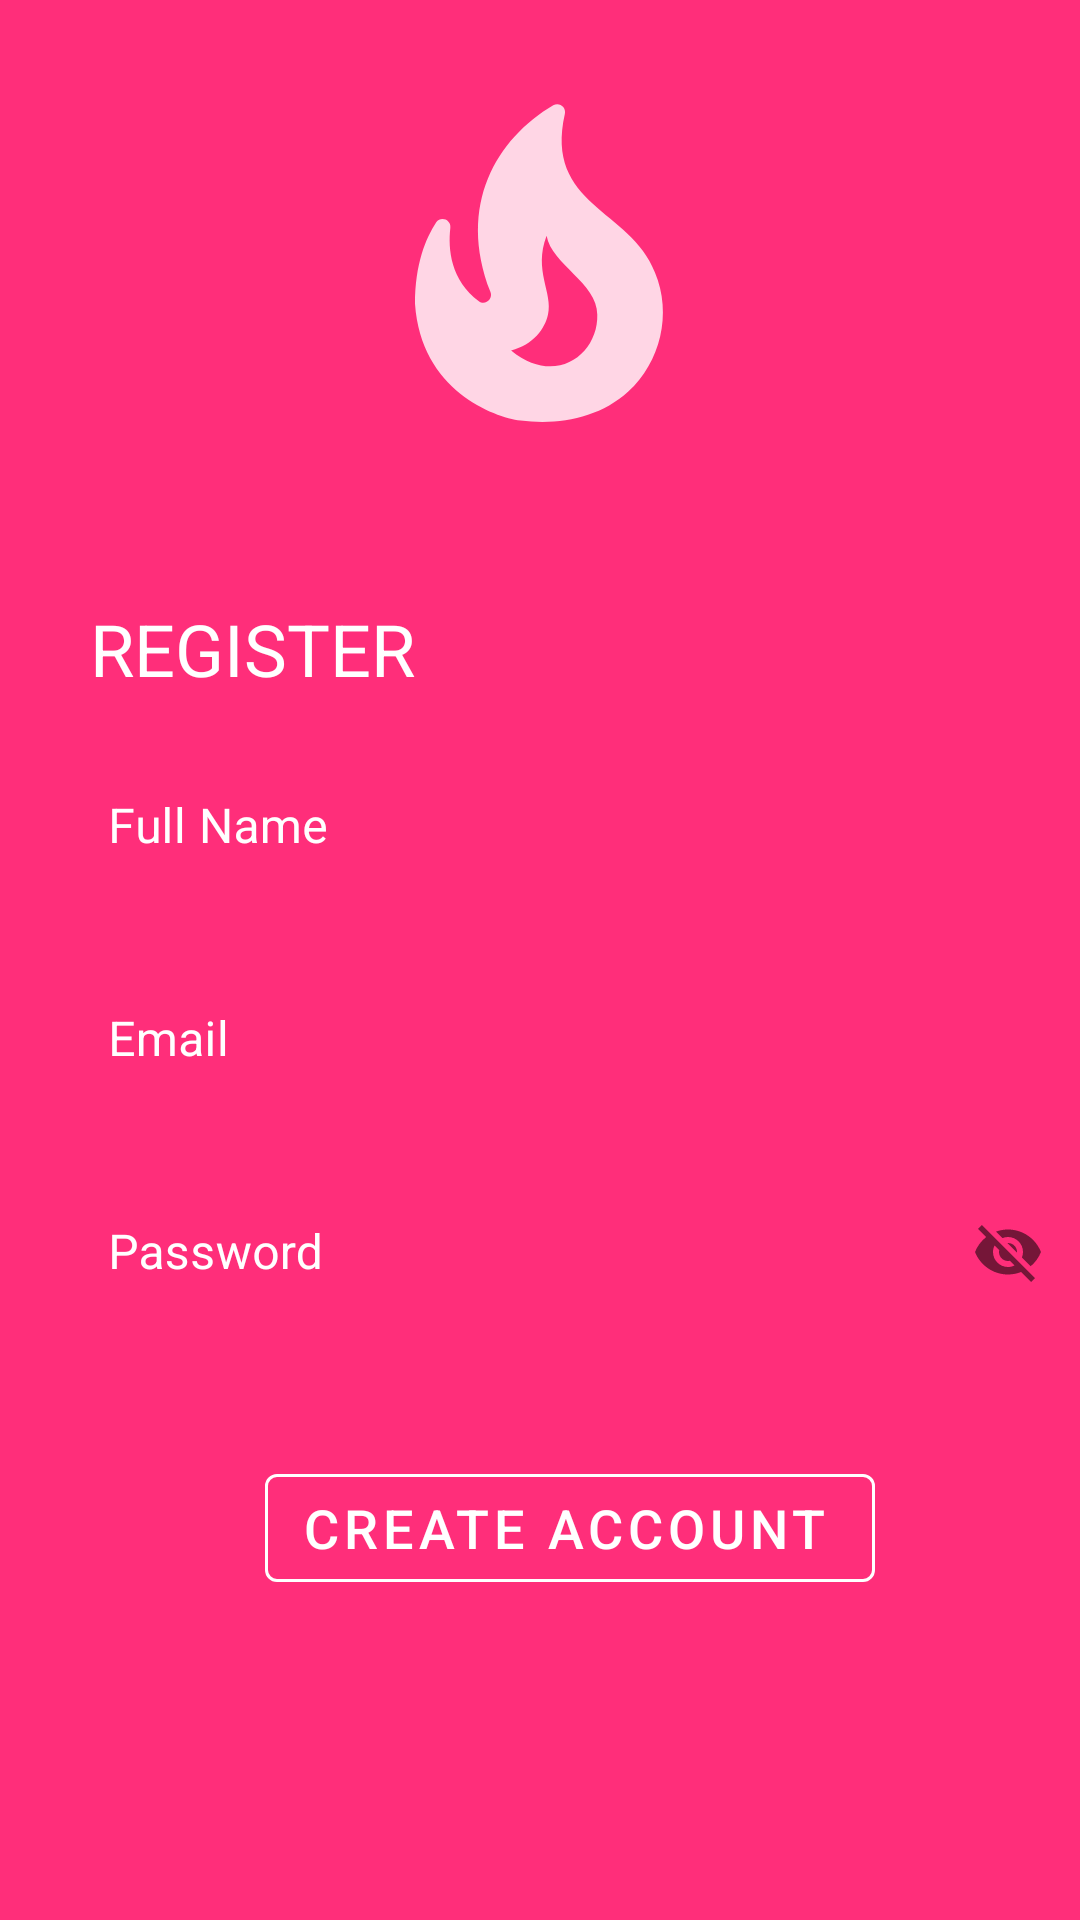

This screen was rendered from an Android layout file. Write that file and the resources it references.
<!-- AndroidManifest.xml: application theme Theme.App -->
<!-- res/layout/singup_layout.xml -->
<?xml version="1.0" encoding="utf-8"?>
<androidx.constraintlayout.widget.ConstraintLayout xmlns:android="http://schemas.android.com/apk/res/android"
    xmlns:app="http://schemas.android.com/apk/res-auto"
    xmlns:tools="http://schemas.android.com/tools"
    android:layout_width="match_parent"
    android:layout_height="match_parent"
    android:background="#FF2E7A">

    <com.google.android.material.button.MaterialButton
        android:id="@+id/buttonCreateAccount"
        style="@style/Widget.MaterialComponents.Button.OutlinedButton.Icon"
        android:layout_width="wrap_content"
        android:layout_height="wrap_content"
        android:layout_marginTop="40dp"
        android:text="CREATE ACCOUNT"
        android:textColor="@color/white"
        android:textSize="18sp"
        android:translationX="10dp"
        android:translationY="0dp"
        app:backgroundTint="#FF2E7A"
        app:layout_constraintEnd_toEndOf="parent"
        app:layout_constraintHorizontal_bias="0.5"
        app:layout_constraintStart_toStartOf="parent"
        app:layout_constraintTop_toBottomOf="@+id/textInputLayout3"
        app:strokeColor="@color/white" />

    <ImageView
        android:id="@+id/imageView"
        android:layout_width="124dp"
        android:layout_height="138dp"
        android:layout_marginTop="20dp"
        app:layout_constraintEnd_toEndOf="parent"
        app:layout_constraintHorizontal_bias="0.498"
        app:layout_constraintStart_toStartOf="parent"
        app:layout_constraintTop_toTopOf="parent"
        app:srcCompat="@drawable/login_asset" />

    <TextView
        android:id="@+id/textView"
        android:layout_width="wrap_content"
        android:layout_height="wrap_content"
        android:layout_marginStart="30dp"
        android:layout_marginTop="200dp"
        android:text="REGISTER"
        android:textColor="@color/white"
        android:textSize="24sp"
        app:layout_constraintStart_toStartOf="parent"
        app:layout_constraintTop_toTopOf="parent" />

    <com.google.android.material.textfield.TextInputLayout
        android:id="@+id/textKayitAd"
        style="@style/Widget.MaterialComponents.TextInputLayout.OutlinedBox"
        android:layout_width="match_parent"
        android:layout_height="wrap_content"
        android:layout_marginStart="20dp"
        android:layout_marginTop="10dp"
        android:textColorHint="@color/white"
        app:boxBackgroundMode="outline"
        app:boxCornerRadiusBottomEnd="10dp"
        app:boxCornerRadiusBottomStart="10dp"
        app:boxCornerRadiusTopEnd="10dp"
        app:boxCornerRadiusTopStart="10dp"
        app:boxStrokeColor="#FFFFFF"
        app:boxStrokeWidth="2dp"
        app:hintTextColor="#FFFFFF"
        app:layout_constraintStart_toStartOf="parent"
        app:layout_constraintTop_toBottomOf="@+id/textView">

        <com.google.android.material.textfield.TextInputEditText
            android:id="@+id/textFullName"
            android:layout_width="match_parent"
            android:layout_height="wrap_content"
            android:background="#FF2E7A"
            android:backgroundTint="#FF2E7A"
            android:foregroundTint="#FFFFFF"
            android:hint="Full Name"
            android:shadowColor="#FFFFFF"
            android:textColor="@color/white"
            android:textColorHighlight="@color/white"
            android:textColorHint="@color/white"
            android:textColorLink="@color/white" />
    </com.google.android.material.textfield.TextInputLayout>

    <com.google.android.material.textfield.TextInputLayout
        android:id="@+id/textInputLayout2"
        style="@style/Widget.MaterialComponents.TextInputLayout.OutlinedBox"
        android:layout_width="match_parent"
        android:layout_height="wrap_content"
        android:layout_marginStart="20dp"
        android:layout_marginTop="10dp"
        app:layout_constraintStart_toStartOf="parent"
        app:layout_constraintTop_toBottomOf="@+id/textKayitAd"
        android:textColorHint="@color/white"
        app:boxBackgroundMode="outline"
        app:boxCornerRadiusBottomEnd="10dp"
        app:boxCornerRadiusBottomStart="10dp"
        app:boxCornerRadiusTopEnd="10dp"
        app:boxCornerRadiusTopStart="10dp"
        app:boxStrokeColor="#FFFFFF"
        app:boxStrokeWidth="2dp"
        app:hintTextColor="#FFFFFF"
        >

        <com.google.android.material.textfield.TextInputEditText
            android:id="@+id/textEmail"
            android:layout_width="match_parent"
            android:layout_height="wrap_content"
            android:background="#FF2E7A"
            android:backgroundTint="#FF2E7A"
            android:hint="Email"
            android:textColorHighlight="@color/white"
            android:textColorLink="@color/white"
            android:foregroundTint="#FFFFFF"
            android:shadowColor="#FFFFFF"
            android:textColorHint="@color/white"
            android:textColor="@color/white"
            />
    </com.google.android.material.textfield.TextInputLayout>

    <com.google.android.material.textfield.TextInputLayout
        android:id="@+id/textInputLayout3"
        style="@style/Widget.MaterialComponents.TextInputLayout.OutlinedBox"
        android:layout_width="match_parent"
        android:layout_height="wrap_content"
        android:layout_marginStart="20dp"
        android:layout_marginTop="10dp"
        app:layout_constraintStart_toStartOf="parent"
        app:layout_constraintTop_toBottomOf="@+id/textInputLayout2"
        app:passwordToggleEnabled="true"
        android:textColorHint="@color/white"
        app:boxBackgroundMode="outline"
        app:boxCornerRadiusBottomEnd="10dp"
        app:boxCornerRadiusBottomStart="10dp"
        app:boxCornerRadiusTopEnd="10dp"
        app:boxCornerRadiusTopStart="10dp"
        app:boxStrokeColor="#FFFFFF"
        app:boxStrokeWidth="5dp"
        app:hintTextColor="#FFFFFF"
        >

        <com.google.android.material.textfield.TextInputEditText
            android:id="@+id/textPassword"
            android:layout_width="match_parent"
            android:layout_height="wrap_content"
            android:background="#FF2E7A"
            android:backgroundTint="#FF2E7A"
            android:hint="Password"
            android:textColorHighlight="@color/white"
            android:textColorLink="@color/white"
            android:foregroundTint="#FFFFFF"
            android:shadowColor="#FFFFFF"
            android:textColorHint="@color/white"
            android:textColor="@color/white"
            />
    </com.google.android.material.textfield.TextInputLayout>

</androidx.constraintlayout.widget.ConstraintLayout>
<!-- resources referenced by this layout -->
<resources>
  <color name="white">#FFFFFFFF</color>
  <!-- drawable login_asset (drawable) -->
  <vector android:alpha="0.8" android:height="24dp" android:tint="#FFFFFF"
      android:viewportHeight="24" android:viewportWidth="24"
      android:width="24dp" xmlns:android="http://schemas.android.com/apk/res/android">
      <path android:fillColor="@android:color/white" android:pathData="M19.48,12.35c-1.57,-4.08 -7.16,-4.3 -5.81,-10.23c0.1,-0.44 -0.37,-0.78 -0.75,-0.55C9.29,3.71 6.68,8 8.87,13.62c0.18,0.46 -0.36,0.89 -0.75,0.59c-1.81,-1.37 -2,-3.34 -1.84,-4.75c0.06,-0.52 -0.62,-0.77 -0.91,-0.34C4.69,10.16 4,11.84 4,14.37c0.38,5.6 5.11,7.32 6.81,7.54c2.43,0.31 5.06,-0.14 6.95,-1.87C19.84,18.11 20.6,15.03 19.48,12.35zM10.2,17.38c1.44,-0.35 2.18,-1.39 2.38,-2.31c0.33,-1.43 -0.96,-2.83 -0.09,-5.09c0.33,1.87 3.27,3.04 3.27,5.08C15.84,17.59 13.1,19.76 10.2,17.38z"/>
  </vector>
  <style name="Theme.App" parent="Theme.MaterialComponents.DayNight.DarkActionBar">
          
          <item name="colorPrimary">@color/purple_500</item>
          <item name="colorPrimaryVariant">@color/purple_700</item>
          <item name="colorOnPrimary">@color/white</item>
          
          <item name="colorSecondary">@color/teal_200</item>
          <item name="colorSecondaryVariant">@color/teal_700</item>
          <item name="colorOnSecondary">@color/black</item>
          
          <item name="android:statusBarColor" tools:targetApi="l">@color/colorStatusbar</item>
          
          <item name="windowNoTitle">true</item>
          <item name="windowActionBar">false</item>
  
      </style>
  <color name="purple_500">#FF6200EE</color>
  <color name="purple_700">#FF3700B3</color>
  <color name="teal_200">#FF03DAC5</color>
  <color name="teal_700">#FF018786</color>
  <color name="black">#FF000000</color>
  <color name="colorStatusbar">#6269F0</color>
</resources>
